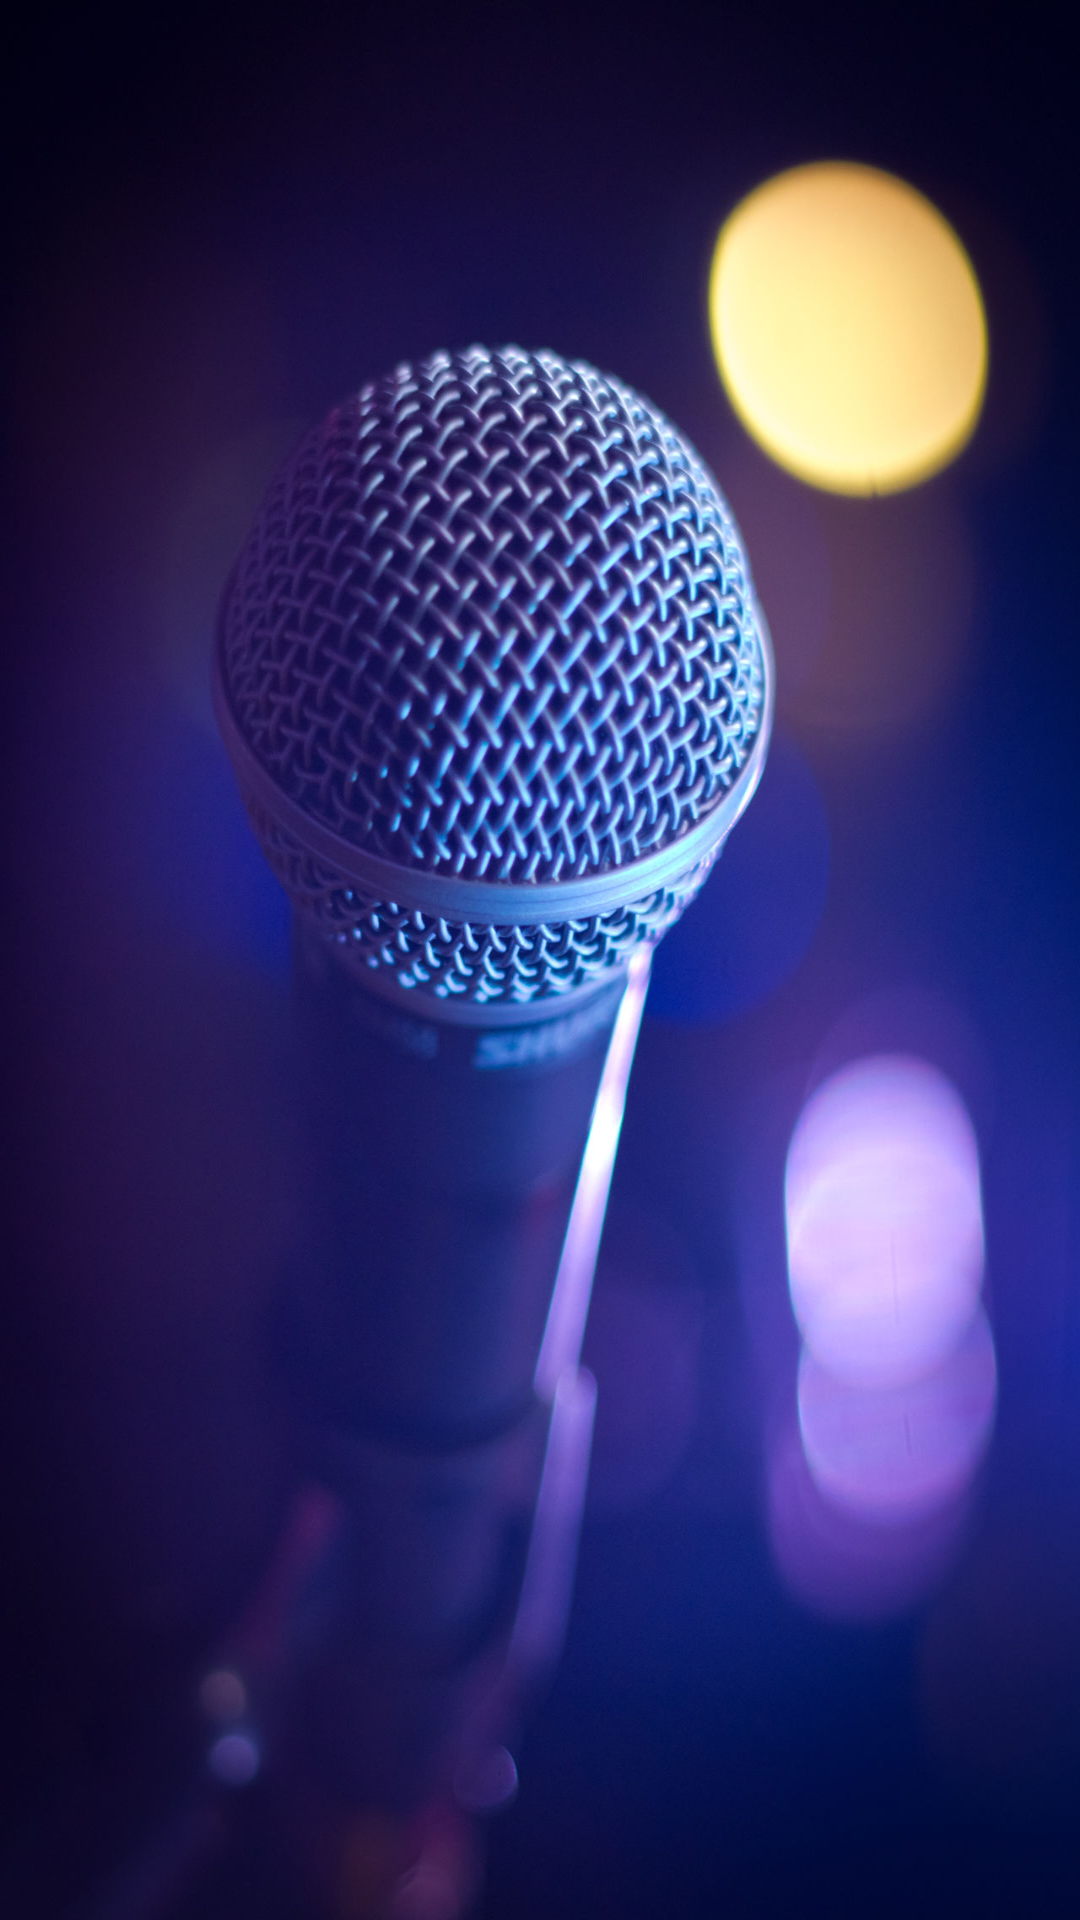

The Android layout XML behind this screen, and the referenced resources:
<!-- AndroidManifest.xml: application theme AppTheme -->
<!-- res/layout/activity_main.xml -->
<?xml version="1.0" encoding="utf-8"?>
<LinearLayout xmlns:android="http://schemas.android.com/apk/res/android"
xmlns:tools="http://schemas.android.com/tools"
style="@style/activity_main_portrait"
tools:context="com.example.android.musicapp.MainActivity">

<android.support.design.widget.TabLayout
    android:id="@+id/tabs"
    style="@style/CategoryTab"
    android:layout_width="match_parent"
    android:layout_height="wrap_content" />

<android.support.v4.view.ViewPager
    android:id="@+id/viewpager"
    android:layout_width="match_parent"
    android:layout_height="wrap_content" />

</LinearLayout>
<!-- resources referenced by this layout -->
<resources>
  <style name="CategoryTab" parent="Widget.Design.TabLayout">
          <item name="tabIndicatorColor">@color/white</item>
          <item name="tabSelectedTextColor">@color/white</item>
          <item name="tabTextAppearance">@style/CategoryTabTextAppearance</item>
      </style>
  <style name="activity_main_portrait">
          <item name="android:layout_width">match_parent</item>
          <item name="android:layout_height">match_parent</item>
          <item name="android:background">@drawable/background_portrait</item>
          <item name="android:orientation">vertical</item>
      </style>
  <style name="AppTheme" parent="Theme.AppCompat.Light.DarkActionBar">
          <item name="colorPrimary">@color/primary_color</item>
          <item name="colorPrimaryDark">@color/primary_dark_color</item>
          <item name="actionBarStyle">@style/Widget.AppCompat.Light.ActionBar.Solid.Inverse</item>
          <item name="android:windowContentOverlay">@null</item>
      </style>
  <color name="white">#FFFFFF</color>
  <style name="CategoryTabTextAppearance" parent="TextAppearance.Design.Tab">
          <item name="android:textColor">@color/category_tab_text_appearance</item>
      </style>
  <!-- drawable background_portrait: jpeg bitmap (drawable-nodpi, 178074 bytes) -->
  <color name="primary_color">#4A312A</color>
  <color name="primary_dark_color">#2F1D1A</color>
  <color name="category_tab_text_appearance">#A8A19E</color>
</resources>
